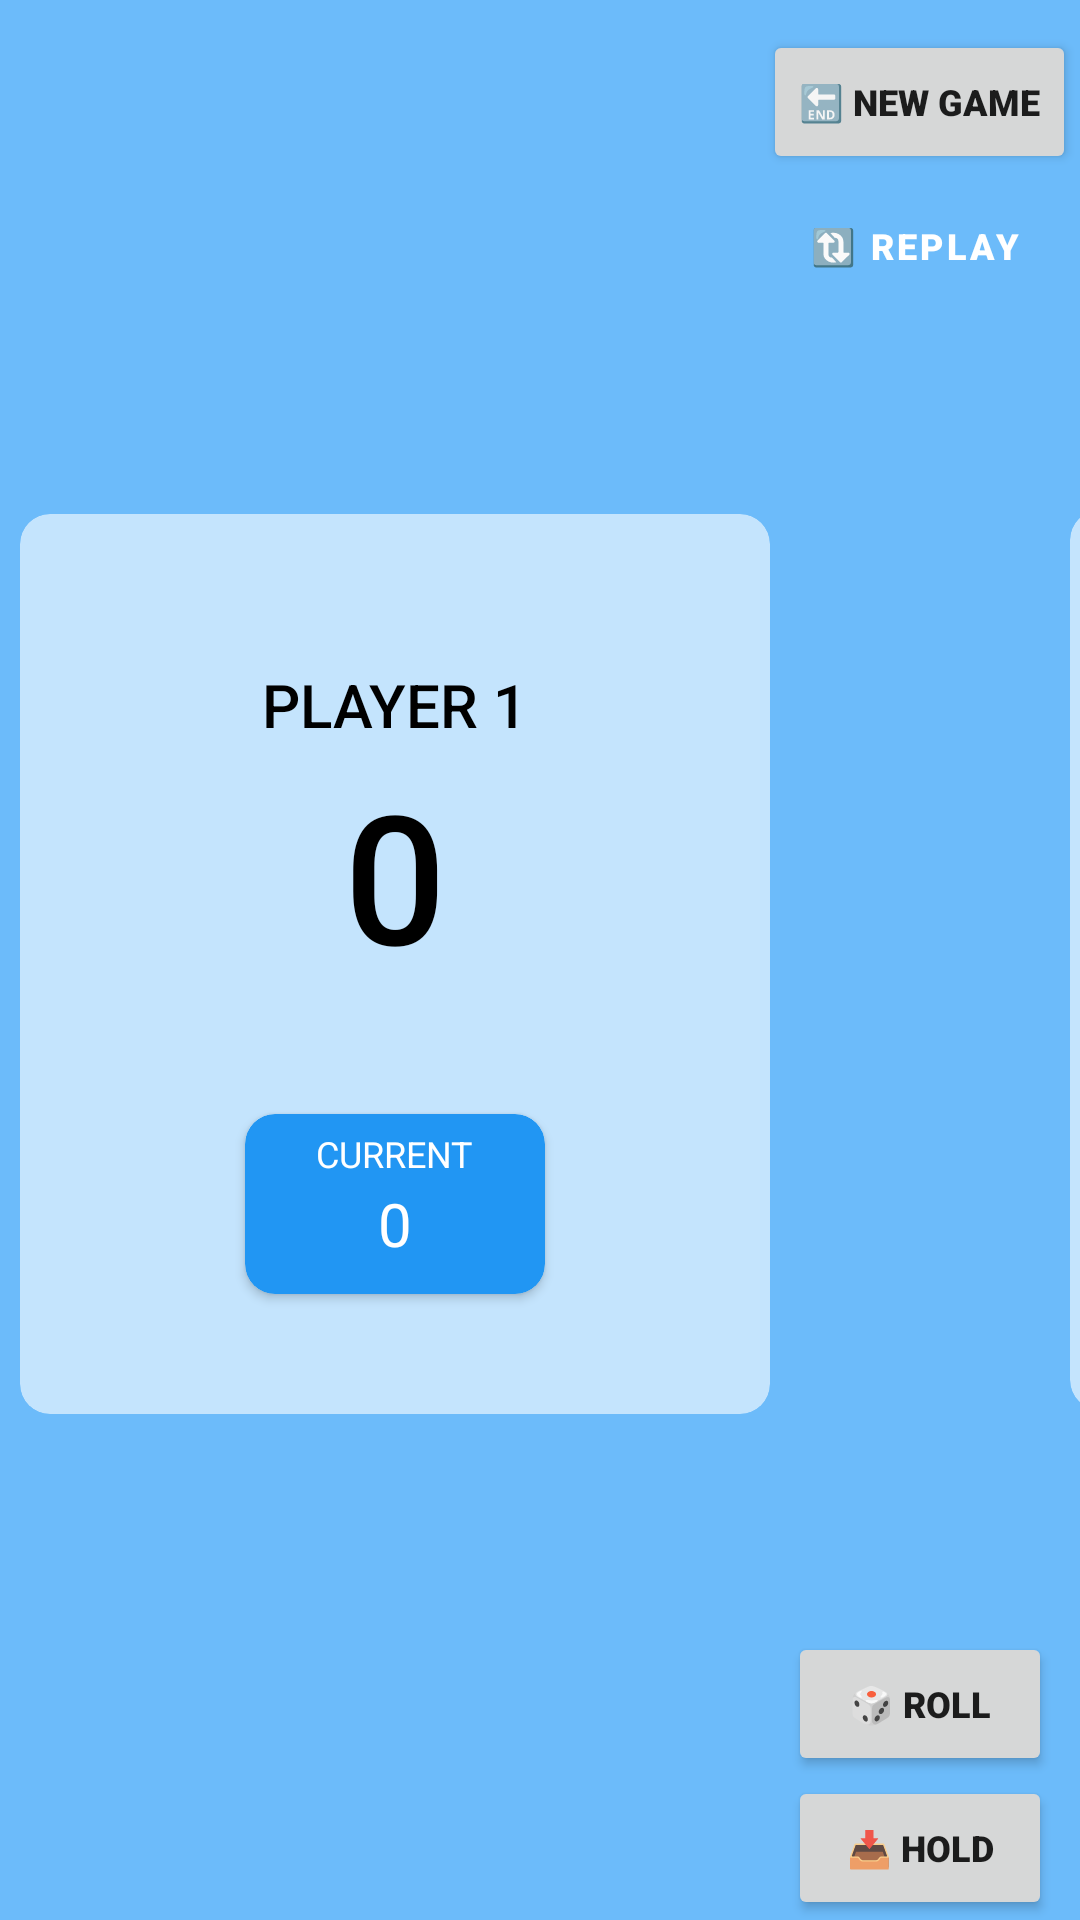

This screen was rendered from an Android layout file. Write that file and the resources it references.
<!-- AndroidManifest.xml: application theme Theme.Project -->
<!-- res/layout/dice_game.xml -->
<?xml version="1.0" encoding="utf-8"?>
<androidx.constraintlayout.widget.ConstraintLayout xmlns:android="http://schemas.android.com/apk/res/android"
    xmlns:app="http://schemas.android.com/apk/res-auto"
    xmlns:tools="http://schemas.android.com/tools"
    android:layout_width="match_parent"
    android:layout_height="match_parent"
    android:background="#6CBBFA"
    android:visibility="visible"
    tools:context=".MainActivity">


    <androidx.cardview.widget.CardView
        android:id="@+id/card1"
        android:layout_width="250dp"
        android:layout_height="300dp"
        android:layout_marginEnd="60dp"
        app:cardBackgroundColor="#99FFFFFF"
        app:cardCornerRadius="10dp"
        app:cardElevation="0dp"
        app:layout_constraintBottom_toBottomOf="parent"
        app:layout_constraintEnd_toEndOf="parent"
        app:layout_constraintHorizontal_bias="0.133"
        app:layout_constraintStart_toStartOf="parent"
        app:layout_constraintTop_toTopOf="parent"
        app:layout_constraintVertical_bias="0.504">

        <TextView
            android:id="@+id/p1"
            android:layout_width="wrap_content"
            android:layout_height="wrap_content"
            android:layout_gravity="center|top"
            android:layout_marginTop="50dp"
            android:fontFamily="sans-serif-medium"
            android:text="@string/player_1"
            android:textColor="#000000"
            android:textSize="20sp"
            app:layout_constraintBottom_toBottomOf="parent"
            app:layout_constraintEnd_toEndOf="parent" />

        <TextView
            android:id="@+id/score1"
            android:layout_width="wrap_content"
            android:layout_height="wrap_content"
            android:layout_gravity="center|top"
            android:layout_marginTop="80dp"
            android:fontFamily="sans-serif-medium"
            android:text="0"
            android:textColor="#000000"
            android:textSize="60sp" />

        <androidx.cardview.widget.CardView
            android:layout_width="100dp"
            android:layout_height="60dp"
            android:layout_gravity="bottom|center"
            android:layout_marginBottom="40dp"
            app:cardBackgroundColor="#2196F3"
            app:cardCornerRadius="10dp">

            <TextView
                android:layout_width="wrap_content"
                android:layout_height="wrap_content"
                android:layout_gravity="center|top"
                android:layout_marginTop="5dp"
                android:text="@string/current"
                android:textColor="#FFFFFF"
                android:textSize="12sp" />

            <TextView
                android:id="@+id/cur1"
                android:layout_width="wrap_content"
                android:layout_height="wrap_content"
                android:layout_gravity="bottom|center"
                android:layout_marginBottom="10dp"
                android:text="0"
                android:textColor="#FFFFFF"
                android:textSize="20sp" />
        </androidx.cardview.widget.CardView>


    </androidx.cardview.widget.CardView>

    <androidx.cardview.widget.CardView
        android:id="@+id/card2"
        android:layout_width="250dp"
        android:layout_height="300dp"
        android:layout_marginStart="100dp"
        app:cardBackgroundColor="#99FFFFFF"
        app:cardCornerRadius="10dp"
        app:cardElevation="0dp"
        app:layout_constraintBottom_toBottomOf="parent"
        app:layout_constraintEnd_toEndOf="parent"
        app:layout_constraintHorizontal_bias="0.0"
        app:layout_constraintStart_toEndOf="@+id/card1"
        app:layout_constraintTop_toTopOf="parent">

        <TextView
            android:id="@+id/p2"
            android:layout_width="wrap_content"
            android:layout_height="wrap_content"
            android:layout_gravity="center|top"
            android:layout_marginTop="50dp"
            android:fontFamily="sans-serif-medium"
            android:text="@string/player_2"
            android:textColor="#000000"
            android:textSize="20sp"
            app:layout_constraintBottom_toBottomOf="parent"
            app:layout_constraintEnd_toEndOf="parent" />

        <TextView
            android:id="@+id/score2"
            android:layout_width="wrap_content"
            android:layout_height="wrap_content"
            android:layout_gravity="center|top"
            android:layout_marginTop="80dp"
            android:fontFamily="sans-serif-medium"
            android:text="0"
            android:textColor="#000000"
            android:textSize="60sp" />

        <androidx.cardview.widget.CardView
            android:layout_width="100dp"
            android:layout_height="60dp"
            android:layout_gravity="bottom|center"
            android:layout_marginBottom="40dp"
            app:cardBackgroundColor="#2196F3"
            app:cardCornerRadius="10dp">

            <TextView
                android:layout_width="wrap_content"
                android:layout_height="wrap_content"
                android:layout_gravity="center|top"
                android:layout_marginTop="5dp"
                android:text="@string/current"
                android:textColor="#FFFFFF"
                android:textSize="12sp" />

            <TextView
                android:id="@+id/cur2"
                android:layout_width="wrap_content"
                android:layout_height="wrap_content"
                android:layout_gravity="bottom|center"
                android:layout_marginBottom="10dp"
                android:text="0"
                android:textColor="#FFFFFF"
                android:textSize="20sp" />
        </androidx.cardview.widget.CardView>

    </androidx.cardview.widget.CardView>


    <Button
        android:id="@+id/replaybtn"
        style="@style/Widget.MaterialComponents.Button.Icon"
        android:layout_width="wrap_content"
        android:layout_height="wrap_content"
        android:fontFamily="sans-serif-black"
        android:text="@string/replay"
        android:textSize="12sp"
        app:layout_constraintEnd_toStartOf="@+id/card2"
        app:layout_constraintStart_toEndOf="@+id/card1"
        app:layout_constraintTop_toBottomOf="@+id/nwg" />

    <Button
        android:id="@+id/rollbtn"
        android:layout_width="wrap_content"
        android:layout_height="wrap_content"
        android:fontFamily="sans-serif-black"
        android:text="@string/roll"
        android:textColorLink="#FFFFFF"
        android:textSize="12sp"
        app:layout_constraintBottom_toTopOf="@+id/holdbtn"
        app:layout_constraintEnd_toStartOf="@+id/card2"
        app:layout_constraintStart_toEndOf="@+id/card1" />

    <Button
        android:id="@+id/holdbtn"
        android:layout_width="wrap_content"
        android:layout_height="wrap_content"
        android:fontFamily="sans-serif-black"
        android:text="@string/hold"
        android:textSize="12sp"
        app:layout_constraintBottom_toBottomOf="parent"
        app:layout_constraintEnd_toStartOf="@+id/card2"
        app:layout_constraintStart_toEndOf="@+id/card1" />

    <ImageView
        android:id="@+id/diceiv"
        android:layout_width="90dp"
        android:layout_height="90dp"
        android:scaleType="fitXY"
        app:layout_constraintBottom_toTopOf="@+id/rollbtn"
        app:layout_constraintEnd_toStartOf="@+id/card2"
        app:layout_constraintStart_toEndOf="@+id/card1"
        app:layout_constraintTop_toBottomOf="@+id/replaybtn"
        app:layout_constraintVertical_bias="0.483"
        app:srcCompat="@drawable/dice3" />

    <Button
        android:id="@+id/nwg"
        android:layout_width="wrap_content"
        android:layout_height="wrap_content"
        android:layout_marginStart="2dp"
        android:layout_marginTop="10dp"
        android:layout_marginEnd="2dp"
        android:fontFamily="sans-serif-black"
        android:text="🔚 New Game"
        android:textSize="12sp"
        app:layout_constraintEnd_toStartOf="@+id/card2"
        app:layout_constraintHorizontal_bias="0.526"
        app:layout_constraintStart_toEndOf="@+id/card1"
        app:layout_constraintTop_toTopOf="parent" />


</androidx.constraintlayout.widget.ConstraintLayout>
<!-- resources referenced by this layout -->
<resources>
  <string name="current">CURRENT</string>
  <string name="hold">📥 hold</string>
  <string name="player_1">PLAYER 1</string>
  <string name="player_2">PLAYER 2</string>
  <string name="replay">🔃 replay</string>
  <string name="roll">🎲 roll</string>
  <style name="Theme.Project" parent="Theme.MaterialComponents.DayNight.NoActionBar">
          
          <item name="colorPrimary">@color/teal_200</item>
          <item name="colorPrimaryVariant">@color/purple_700</item>
          <item name="colorOnPrimary">@color/white</item>
          
          <item name="colorSecondary">#4CAF50</item>
          <item name="colorSecondaryVariant">@color/teal_700</item>
          <item name="colorOnSecondary">@color/black</item>
          
          <item name="android:statusBarColor">?attr/colorPrimaryVariant</item>
          
          <item name="android:windowNoTitle">true</item>
          <item name="android:windowFullscreen">true</item>
      </style>
  <color name="teal_200">#D33131</color>
  <color name="purple_700">#FF3700B3</color>
  <color name="white">#FFFFFFFF</color>
  <color name="teal_700">#FF018786</color>
  <color name="black">#FF000000</color>
</resources>
